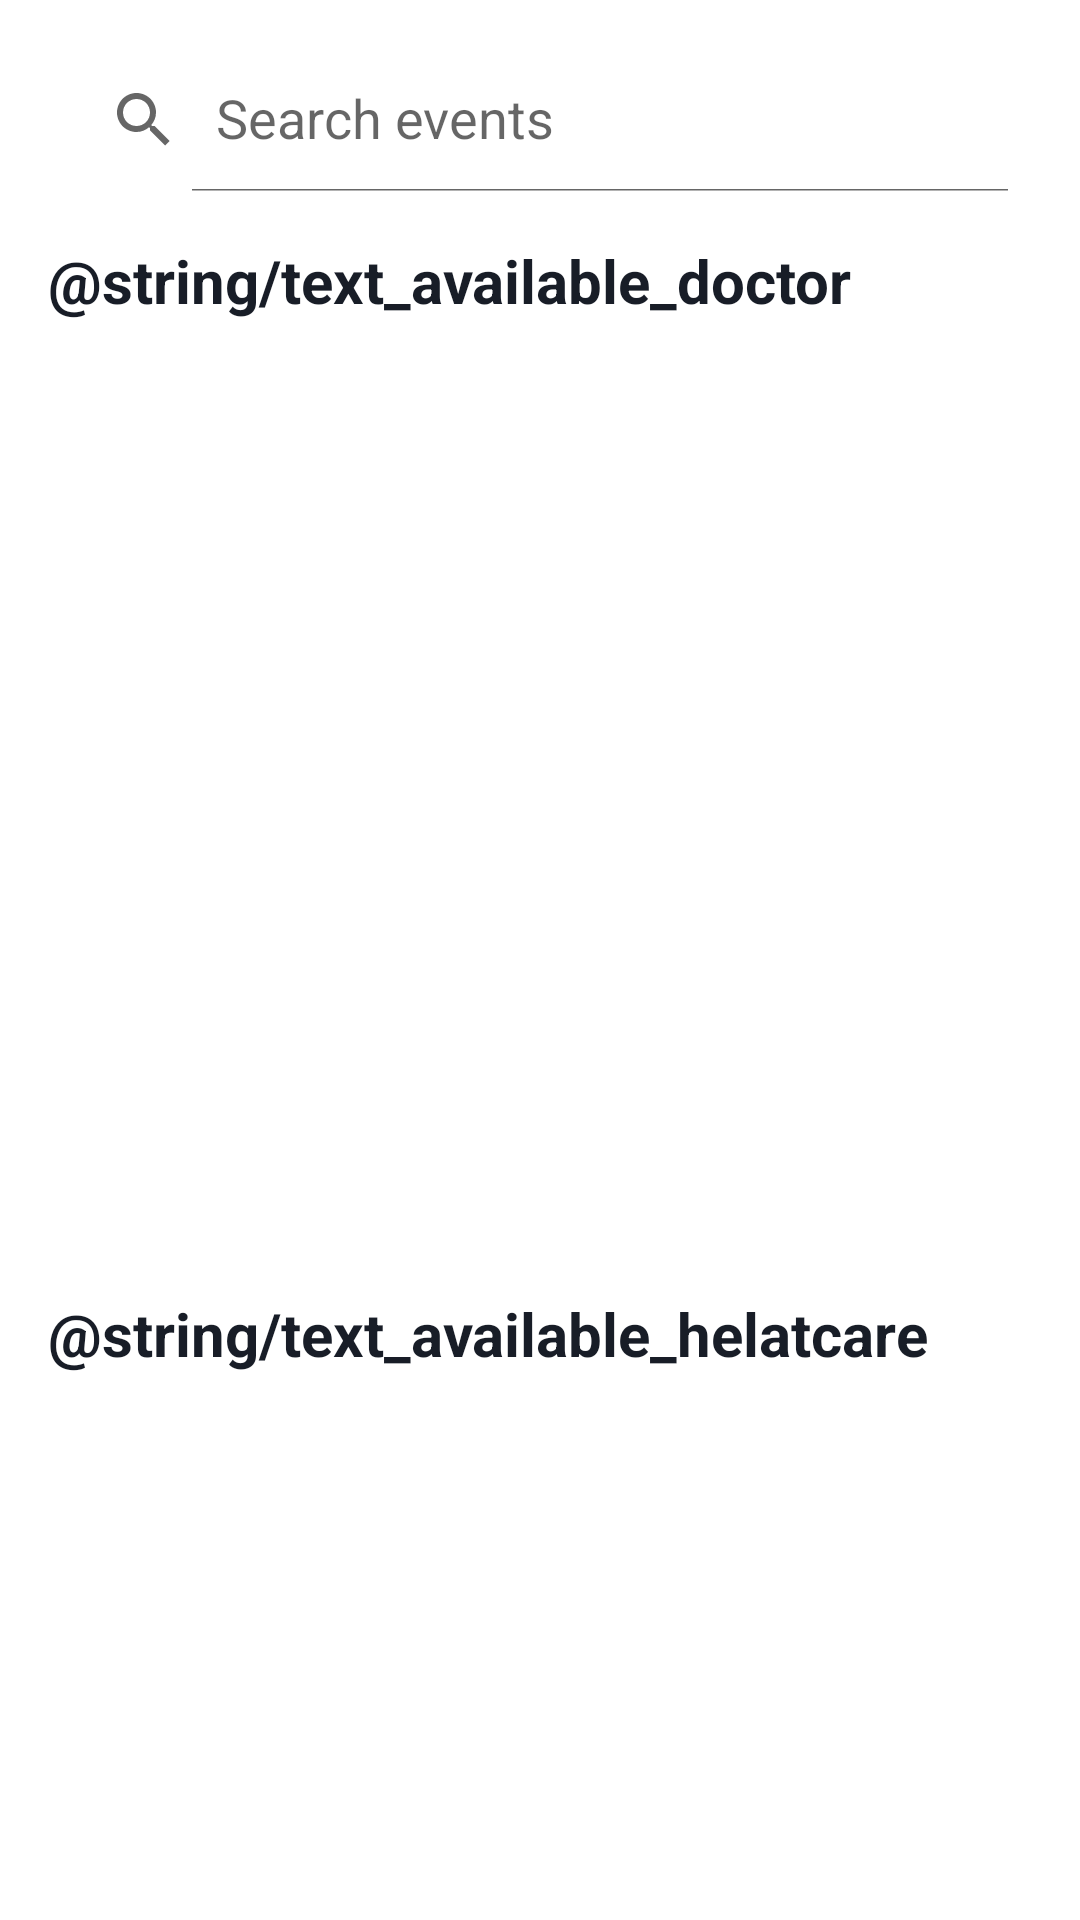

The Android layout XML behind this screen, and the referenced resources:
<!-- AndroidManifest.xml: application theme Theme.StuntFree -->
<!-- res/layout/fragment_service.xml -->
<androidx.core.widget.NestedScrollView
    android:layout_width="match_parent"
    android:layout_height="match_parent"
    android:fillViewport="true"
    xmlns:tools="http://schemas.android.com/tools"
    xmlns:android="http://schemas.android.com/apk/res/android"
    xmlns:app="http://schemas.android.com/apk/res-auto">

    <androidx.constraintlayout.widget.ConstraintLayout
        android:layout_width="match_parent"
        android:layout_height="match_parent">

        <androidx.appcompat.widget.SearchView
            android:id="@+id/search_view"
            android:layout_width="0dp"
            android:layout_height="wrap_content"
            android:layout_margin="16dp"
            app:iconifiedByDefault="false"
            app:queryHint="Search events"
            app:layout_constraintTop_toTopOf="parent"
            app:layout_constraintStart_toStartOf="parent"
            app:layout_constraintEnd_toEndOf="parent" />

        <TextView
            android:id="@+id/tvNameDokter"
            android:layout_width="0dp"
            android:layout_height="wrap_content"
            android:text="@string/text_available_doctor"
            android:layout_margin="16dp"
            android:textColor="@color/neutral_900"
            android:textSize="20sp"
            android:textStyle="bold"
            app:layout_constraintTop_toBottomOf="@id/search_view"
            app:layout_constraintEnd_toEndOf="parent"
            app:layout_constraintStart_toStartOf="parent" />

        <androidx.recyclerview.widget.RecyclerView
            android:id="@+id/recycler_dokter"
            android:layout_width="0dp"
            android:layout_height="300dp"
            android:layout_marginTop="8dp"
            app:layout_constraintTop_toBottomOf="@id/tvNameDokter"
            app:layout_constraintStart_toStartOf="parent"
            app:layout_constraintEnd_toEndOf="parent"
            tools:listitem="@layout/item_doctor"/>

        <TextView
            android:id="@+id/tvNameHealtcare"
            android:layout_width="0dp"
            android:layout_height="wrap_content"
            android:text="@string/text_available_helatcare"
            android:layout_margin="16dp"
            android:textColor="@color/neutral_900"
            android:textSize="20sp"
            android:textStyle="bold"
            app:layout_constraintTop_toBottomOf="@id/recycler_dokter"
            app:layout_constraintEnd_toEndOf="parent"
            app:layout_constraintStart_toStartOf="parent" />

        <androidx.recyclerview.widget.RecyclerView
            android:id="@+id/recycler_health"
            android:layout_width="0dp"
            android:layout_height="300dp"
            android:layout_marginTop="8dp"
            app:layout_constraintTop_toBottomOf="@id/tvNameHealtcare"
            app:layout_constraintStart_toStartOf="parent"
            app:layout_constraintEnd_toEndOf="parent"
            tools:listitem="@layout/item_healtcare"/>

        <ProgressBar
            android:id="@+id/progress_bar"
            android:layout_width="wrap_content"
            android:layout_height="wrap_content"
            android:visibility="gone"
            app:layout_constraintTop_toTopOf="parent"
            app:layout_constraintBottom_toBottomOf="parent"
            app:layout_constraintStart_toStartOf="parent"
            app:layout_constraintEnd_toEndOf="parent"/>

        <TextView
            android:id="@+id/text_no_results"
            android:layout_width="200dp"
            android:layout_height="100dp"
            android:gravity="center"
            android:text="No results found"
            android:visibility="gone"
            android:layout_marginTop="100dp"
            app:layout_constraintTop_toBottomOf="@id/tvNameDokter"
            app:layout_constraintStart_toStartOf="parent"
            app:layout_constraintEnd_toEndOf="parent" />

    </androidx.constraintlayout.widget.ConstraintLayout>

</androidx.core.widget.NestedScrollView>
<!-- res/layout/item_doctor.xml (included above) -->
<?xml version="1.0" encoding="utf-8"?>

<androidx.cardview.widget.CardView
    xmlns:android="http://schemas.android.com/apk/res/android"
    xmlns:app="http://schemas.android.com/apk/res-auto"
    xmlns:tools="http://schemas.android.com/tools"
    android:layout_width="match_parent"
    android:layout_height="wrap_content"
    android:layout_margin="8dp"
    app:cardCornerRadius="8dp"
    app:cardElevation="4dp">

    <androidx.constraintlayout.widget.ConstraintLayout
        android:layout_width="match_parent"
        android:layout_height="wrap_content"
        android:padding="12dp">

        <ImageView
            android:id="@+id/image_doctor"
            android:layout_width="80dp"
            android:layout_height="80dp"
            android:scaleType="centerCrop"
            app:layout_constraintTop_toTopOf="parent"
            app:layout_constraintStart_toStartOf="parent"
            tools:src="@tools:sample/avatars"
            tools:ignore="ContentDescription,HardcodedText" />

        <TextView
            android:id="@+id/text_name"
            android:layout_width="0dp"
            android:layout_height="wrap_content"
            android:layout_marginStart="16dp"
            android:textSize="16sp"
            android:maxLines="1"
            android:textStyle="bold"
            app:layout_constraintTop_toTopOf="@id/image_doctor"
            app:layout_constraintStart_toEndOf="@id/image_doctor"
            app:layout_constraintEnd_toStartOf="@id/image_call"
            tools:text="Doctor Name"/>

        <ImageView
            android:id="@+id/image_call"
            android:layout_width="20dp"
            android:layout_height="20dp"
            app:layout_constraintEnd_toEndOf="parent"
            app:layout_constraintTop_toTopOf="@id/image_doctor"
            android:src="@drawable/ic_call_nearby" />

        <TextView
            android:id="@+id/text_spesialis"
            android:layout_width="0dp"
            android:layout_height="wrap_content"
            android:textSize="12sp"
            android:maxLines="1"
            app:layout_constraintTop_toBottomOf="@id/text_name"
            app:layout_constraintStart_toStartOf="@id/text_name"
            app:layout_constraintEnd_toStartOf="@id/image_call"
            tools:text="Specialist"/>

        <TextView
            android:id="@+id/text_distance"
            android:layout_width="0dp"
            android:textSize="12sp"
            android:maxLines="1"
            android:layout_height="wrap_content"
            app:layout_constraintTop_toBottomOf="@id/text_spesialis"
            app:layout_constraintStart_toStartOf="@id/text_spesialis"
            app:layout_constraintEnd_toStartOf="@id/image_location"
            tools:text="Distance: 0.0 km"/>

        <TextView
            android:id="@+id/text_time"
            android:layout_width="0dp"
            android:layout_height="wrap_content"
            android:textColor="@color/primaryLight"
            android:textSize="12sp"
            android:maxLines="1"
            app:layout_constraintTop_toBottomOf="@id/text_distance"
            app:layout_constraintStart_toStartOf="@id/text_distance"
            app:layout_constraintEnd_toStartOf="@id/image_location"
            tools:text="Today, 09:00-10:00 WIB"/>

        <ImageView
            android:id="@+id/image_location"
            android:layout_width="25dp"
            android:layout_height="25dp"
            android:layout_marginTop="20dp"
            app:layout_constraintTop_toBottomOf="@id/image_call"
            app:layout_constraintEnd_toEndOf="parent"
            android:src="@drawable/ic_maps_nearby" />

    </androidx.constraintlayout.widget.ConstraintLayout>
</androidx.cardview.widget.CardView>
<!-- res/layout/item_healtcare.xml (included above) -->
<?xml version="1.0" encoding="utf-8"?>

<androidx.cardview.widget.CardView
    xmlns:android="http://schemas.android.com/apk/res/android"
    xmlns:app="http://schemas.android.com/apk/res-auto"
    xmlns:tools="http://schemas.android.com/tools"
    android:layout_width="match_parent"
    android:layout_height="wrap_content"
    android:layout_margin="8dp"
    app:cardCornerRadius="8dp"
    app:cardElevation="4dp">

    <androidx.constraintlayout.widget.ConstraintLayout
        android:layout_width="match_parent"
        android:layout_height="wrap_content"
        android:padding="12dp">

        <ImageView
            android:id="@+id/image_healtcare"
            android:layout_width="80dp"
            android:layout_height="80dp"
            android:scaleType="centerCrop"
            app:layout_constraintTop_toTopOf="parent"
            app:layout_constraintStart_toStartOf="parent"
            tools:src="@tools:sample/avatars"
            tools:ignore="ContentDescription,HardcodedText" />

        <TextView
            android:id="@+id/text_name"
            android:layout_width="0dp"
            android:layout_height="wrap_content"
            android:layout_marginStart="16dp"
            android:textSize="16sp"
            android:maxLines="1"
            android:textStyle="bold"
            app:layout_constraintTop_toTopOf="@id/image_healtcare"
            app:layout_constraintStart_toEndOf="@id/image_healtcare"
            app:layout_constraintEnd_toStartOf="@id/image_call"
            tools:text="Healtcare Name"/>

        <ImageView
            android:id="@+id/image_call"
            android:layout_width="20dp"
            android:layout_height="20dp"
            app:layout_constraintEnd_toEndOf="parent"
            app:layout_constraintTop_toTopOf="@id/image_healtcare"
            android:src="@drawable/ic_call_nearby" />

        <TextView
            android:id="@+id/text_spesialis"
            android:layout_width="0dp"
            android:layout_height="wrap_content"
            android:textSize="12sp"
            android:maxLines="1"
            app:layout_constraintTop_toBottomOf="@id/text_name"
            app:layout_constraintStart_toStartOf="@id/text_name"
            app:layout_constraintEnd_toStartOf="@id/image_call"
            tools:text="Specialist"/>

        <TextView
            android:id="@+id/text_distance"
            android:layout_width="0dp"
            android:textSize="12sp"
            android:maxLines="1"
            android:layout_height="wrap_content"
            app:layout_constraintTop_toBottomOf="@id/text_spesialis"
            app:layout_constraintStart_toStartOf="@id/text_spesialis"
            app:layout_constraintEnd_toStartOf="@id/image_location"
            tools:text="Distance: 0.0 km"/>

        <TextView
            android:id="@+id/text_time"
            android:layout_width="0dp"
            android:layout_height="wrap_content"
            android:textColor="@color/primaryLight"
            android:textSize="12sp"
            android:maxLines="1"
            app:layout_constraintTop_toBottomOf="@id/text_distance"
            app:layout_constraintStart_toStartOf="@id/text_distance"
            app:layout_constraintEnd_toStartOf="@id/image_location"
            tools:text="Today, 09:00-10:00 WIB"/>

        <ImageView
            android:id="@+id/image_location"
            android:layout_width="25dp"
            android:layout_height="25dp"
            android:layout_marginTop="20dp"
            app:layout_constraintTop_toBottomOf="@id/image_call"
            app:layout_constraintEnd_toEndOf="parent"
            android:src="@drawable/ic_maps_nearby" />

    </androidx.constraintlayout.widget.ConstraintLayout>
</androidx.cardview.widget.CardView>
<!-- resources referenced by this layout -->
<resources>
  <color name="neutral_900">#181D27</color>
  <color name="primaryLight">#F06292</color>
  <!-- drawable ic_call_nearby: png bitmap (drawable, 2085 bytes) -->
  <!-- drawable ic_maps_nearby: png bitmap (drawable, 1177 bytes) -->
  <string name="text_available_doctor">Dokter Terdekat yang Tersedia</string>
  <string name="text_available_helatcare">Layanan Kesehatan Terdekat yang Tersedia</string>
  <style name="Theme.StuntFree" parent="Theme.MaterialComponents.DayNight.DarkActionBar">
          
          <item name="colorPrimary">@color/primaryBase</item>
          <item name="colorPrimaryVariant">@color/primaryDark</item>
          <item name="colorOnPrimary">@color/neutral_100</item>
          
          <item name="colorSecondary">@color/primaryLight</item>
          <item name="colorSecondaryVariant">@color/neutral_100</item>
          <item name="colorOnSecondary">@color/neutral_900</item>
          
      </style>
  <color name="primaryBase">#B7155C</color>
  <color name="primaryDark">#880E4F</color>
  <color name="neutral_100">#F5F5F5</color>
</resources>
